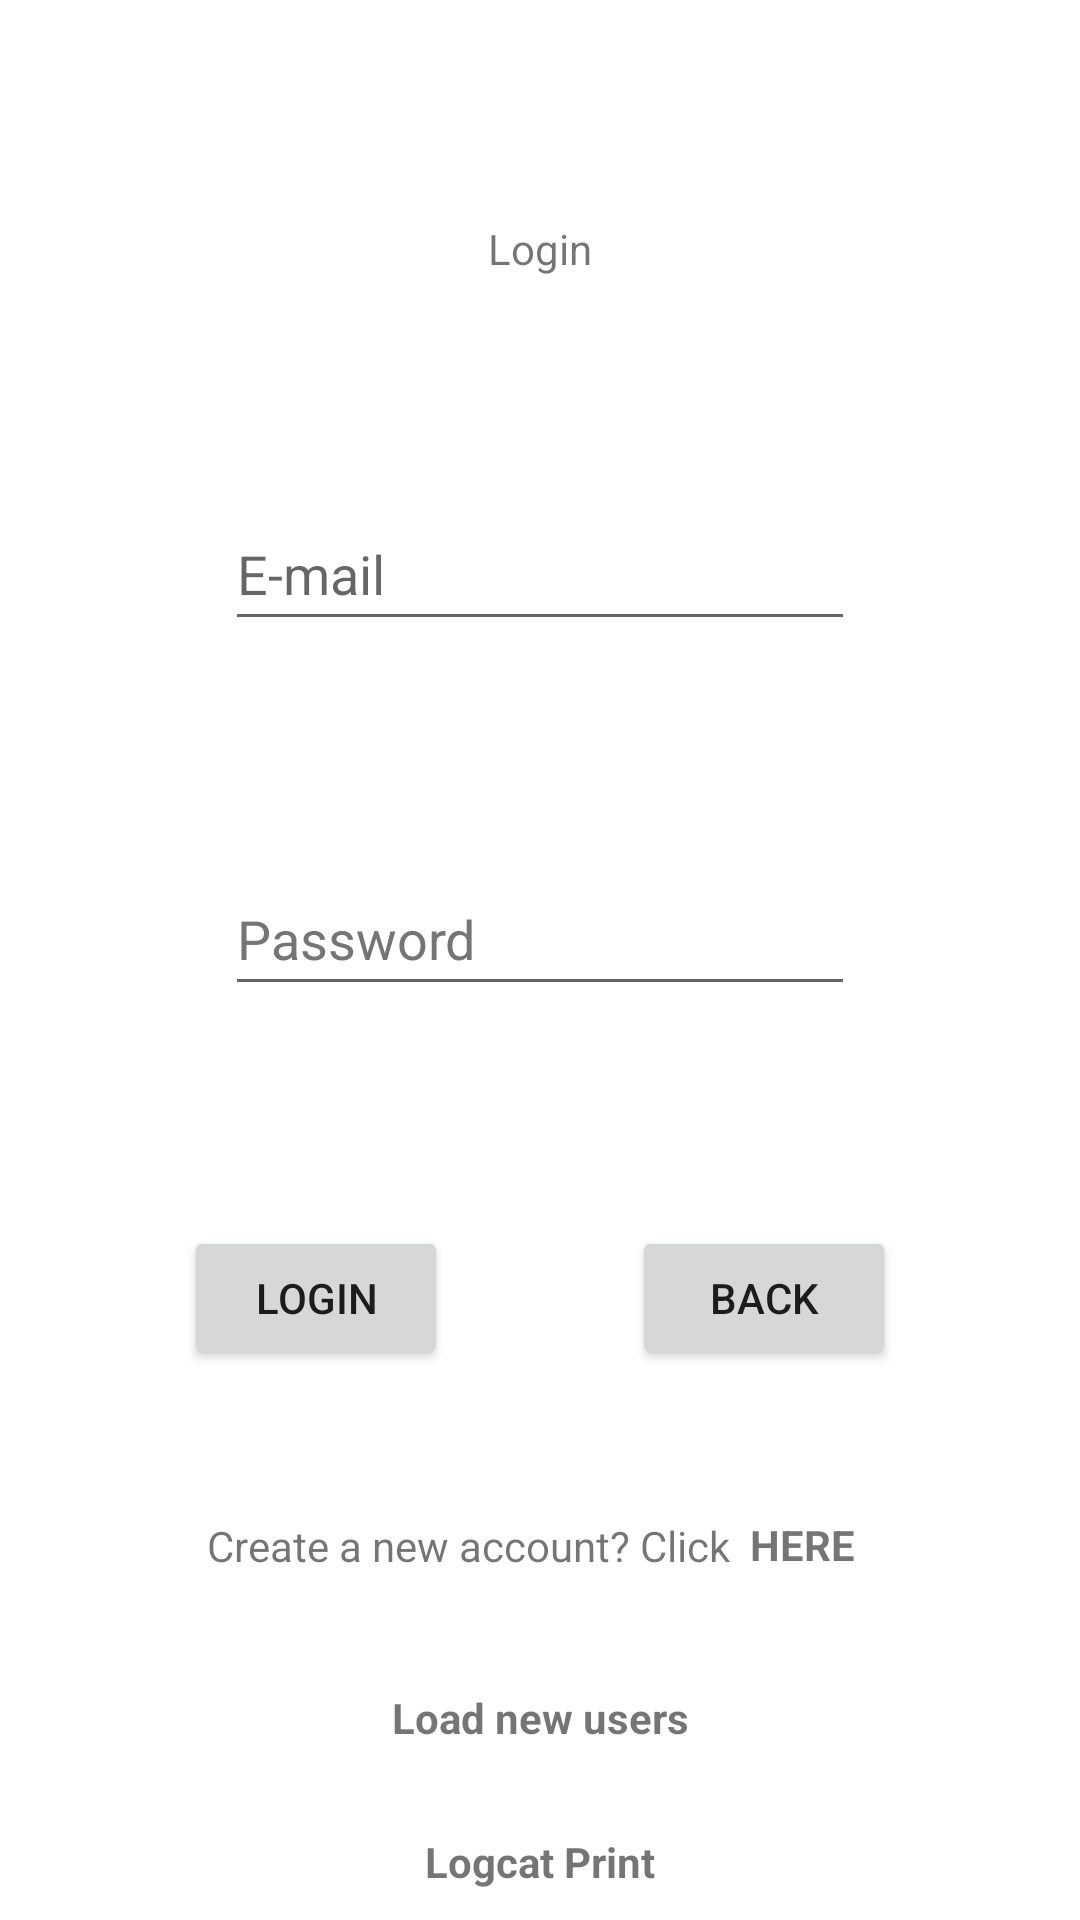

Write the Android layout XML for this screen, with the resource values it uses.
<!-- AndroidManifest.xml: application theme Lab_2 -->
<!-- res/layout/activity_login.xml -->
<?xml version="1.0" encoding="utf-8"?>
<androidx.constraintlayout.widget.ConstraintLayout xmlns:android="http://schemas.android.com/apk/res/android"
    xmlns:app="http://schemas.android.com/apk/res-auto"
    xmlns:tools="http://schemas.android.com/tools"
    android:id="@+id/parent"
    android:layout_width="match_parent"
    android:layout_height="match_parent"
    android:clickable="true"
    android:focusable="true"
    tools:layout_editor_absoluteX="1dp"
    tools:layout_editor_absoluteY="0dp">

    <TextView
        android:id="@+id/text_login"
        android:layout_width="wrap_content"
        android:layout_height="wrap_content"
        android:text="@string/text_login"
        app:layout_constraintBottom_toTopOf="@+id/email"
        app:layout_constraintEnd_toEndOf="parent"
        app:layout_constraintHorizontal_bias="0.5"
        app:layout_constraintStart_toStartOf="parent"
        app:layout_constraintTop_toTopOf="parent" />

    <EditText
        android:id="@+id/email"
        android:layout_width="wrap_content"
        android:layout_height="wrap_content"
        android:autofillHints="emailAddress"
        android:ems="10"
        android:hint="@string/hint_email"
        android:inputType="textEmailAddress"
        android:minHeight="48dp"
        app:layout_constraintBottom_toTopOf="@+id/password"
        app:layout_constraintEnd_toEndOf="parent"
        app:layout_constraintHorizontal_bias="0.5"
        app:layout_constraintStart_toStartOf="parent"
        app:layout_constraintTop_toBottomOf="@+id/text_login" />

    <EditText
        android:id="@+id/password"
        android:layout_width="wrap_content"
        android:layout_height="wrap_content"
        android:autofillHints="password"
        android:ems="10"
        android:hint="@string/hint_password"
        android:inputType="textPassword"
        android:minHeight="48dp"
        android:textColorHint="#757575"
        app:layout_constraintBottom_toTopOf="@+id/btn_login"
        app:layout_constraintEnd_toEndOf="parent"
        app:layout_constraintHorizontal_bias="0.5"
        app:layout_constraintStart_toStartOf="parent"
        app:layout_constraintTop_toBottomOf="@+id/email" />

    <Button
        android:id="@+id/btn_login"
        android:layout_width="wrap_content"
        android:layout_height="wrap_content"
        android:layout_marginBottom="110dp"
        android:text="@string/btn_login"
        app:layout_constraintBottom_toBottomOf="parent"
        app:layout_constraintEnd_toStartOf="@+id/btn_back"
        app:layout_constraintHorizontal_bias="0.5"
        app:layout_constraintStart_toStartOf="parent"
        app:layout_constraintTop_toBottomOf="@+id/password" />

    <Button
        android:id="@+id/btn_back"
        android:layout_width="wrap_content"
        android:layout_height="wrap_content"
        android:layout_marginBottom="110dp"
        android:text="@string/back"
        app:layout_constraintBottom_toBottomOf="parent"
        app:layout_constraintEnd_toEndOf="parent"
        app:layout_constraintHorizontal_bias="0.5"
        app:layout_constraintStart_toEndOf="@+id/btn_login"
        app:layout_constraintTop_toBottomOf="@+id/password" />

    <TextView
        android:id="@+id/text_create_new_user"
        android:layout_width="wrap_content"
        android:layout_height="wrap_content"
        android:layout_marginStart="100dp"
        android:text="@string/create_a"
        app:layout_constraintBottom_toTopOf="@+id/clickable_load_users"
        app:layout_constraintEnd_toStartOf="@+id/clickable_new_user"
        app:layout_constraintHorizontal_bias="0.5"
        app:layout_constraintStart_toStartOf="parent"
        app:layout_constraintTop_toBottomOf="@+id/btn_login"
        app:layout_constraintVertical_bias="0.67" />

    <TextView
        android:id="@+id/clickable_new_user"
        android:layout_width="wrap_content"
        android:layout_height="wrap_content"
        android:layout_marginEnd="100dp"
        android:clickable="true"
        android:focusable="true"
        android:gravity="center"
        android:minWidth="48dp"
        android:minHeight="48dp"
        android:text="@string/clickable_new_user"
        android:textStyle="bold"
        app:layout_constraintBottom_toBottomOf="parent"
        app:layout_constraintEnd_toEndOf="parent"
        app:layout_constraintHorizontal_bias="0.5"
        app:layout_constraintStart_toEndOf="@+id/text_create_new_user"
        app:layout_constraintTop_toBottomOf="@+id/btn_back"
        app:layout_constraintVertical_bias="0.254" />

    <TextView
        android:id="@+id/clickable_load_users"
        android:layout_width="wrap_content"
        android:layout_height="wrap_content"
        android:layout_marginTop="101dp"
        android:layout_marginBottom="52dp"
        android:clickable="true"
        android:focusable="true"
        android:gravity="center"
        android:minHeight="48dp"
        android:text="@string/clickable_load_users"
        android:textStyle="bold"
        app:layout_constraintBottom_toBottomOf="parent"
        app:layout_constraintEnd_toEndOf="parent"
        app:layout_constraintHorizontal_bias="0.5"
        app:layout_constraintStart_toStartOf="parent"
        app:layout_constraintTop_toBottomOf="@+id/btn_login" />

    <TextView
        android:id="@+id/clickable_print"
        android:layout_width="wrap_content"
        android:layout_height="wrap_content"
        android:clickable="true"
        android:focusable="true"
        android:gravity="center"
        android:minHeight="48dp"
        android:text="@string/clickable_print"
        android:textStyle="bold"
        app:layout_constraintBottom_toBottomOf="parent"
        app:layout_constraintEnd_toEndOf="parent"
        app:layout_constraintHorizontal_bias="0.5"
        app:layout_constraintStart_toStartOf="parent"
        app:layout_constraintTop_toBottomOf="@+id/clickable_load_users"
        app:layout_constraintVertical_bias="0.0" />


</androidx.constraintlayout.widget.ConstraintLayout>
<!-- resources referenced by this layout -->
<resources>
  <string name="back">Back</string>
  <string name="btn_login">Login</string>
  <string name="clickable_load_users">Load new users</string>
  <string name="clickable_new_user">HERE</string>
  <string name="clickable_print">Logcat Print</string>
  
      // Activity: Logged
  <string name="create_a">Create a new account? Click</string>
  <string name="hint_email">E-mail</string>
  <string name="hint_password">Password</string>
  <string name="text_login">Login</string>
  <style name="Lab_2" parent="Theme.MaterialComponents.DayNight.DarkActionBar">
          
          <item name="colorPrimary">@color/purple_500</item>
          <item name="colorPrimaryVariant">@color/purple_700</item>
          <item name="colorOnPrimary">@color/white</item>
          
          <item name="colorSecondary">@color/teal_200</item>
          <item name="colorSecondaryVariant">@color/teal_700</item>
          <item name="colorOnSecondary">@color/black</item>
          
          <item name="android:statusBarColor" tools:targetApi="l">?attr/colorPrimaryVariant</item>
          
      </style>
  <!-- not gathered from this repository: default colours our renderer supplied (Android Studio template values) -->
  <color name="purple_500">#FF6200EE</color>
  <color name="purple_700">#FF3700B3</color>
  <color name="teal_200">#FF03DAC5</color>
  <color name="teal_700">#FF018786</color>
  <color name="black">#FF000000</color>
  <color name="white">#FFFFFFFF</color>
</resources>
